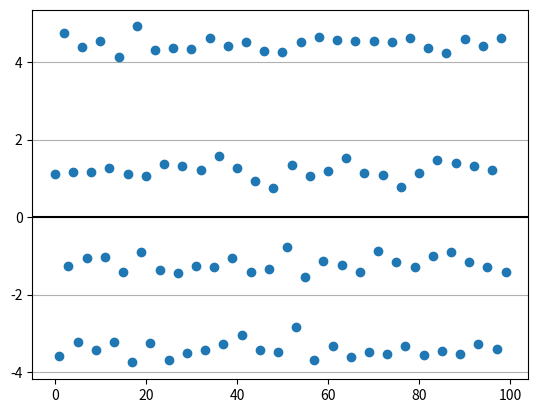

Source code (Python):
import numpy as np
import matplotlib.pyplot as plt
pi = np.pi

# PARAMETERS
TIME_VECTOR_SIZE = 60
AMPL_VECTOR = (1.2, -3.4, 4.5, -1.2)
Noise_center = 0
Noise_dev = 1
Transmission_nr = 100

# CALCULATION
t = np.linspace(0, 2*pi,TIME_VECTOR_SIZE, endpoint=False)
Rx_periods = np.array([])
Rx = 0
# modulation
Carrier = np.sin(t)
amplitude_list = np.array([]) # create amplitude list
for i in range(Transmission_nr):
    amp = AMPL_VECTOR[i%len(AMPL_VECTOR)]
    Tx = amp*Carrier
    Noise = np.random.normal(Noise_center,Noise_dev, size = Tx.shape)
    # channel
    Rx=Tx + Noise
    Rx_periods = np.append(Rx_periods,Rx)
    # demodulation
    Ref  = np.sin(t)    
    dot  = np.dot(Rx,Ref)
    ampl = 2*dot/TIME_VECTOR_SIZE
    amplitude_list = np.append(amplitude_list,ampl)

# PRESENTATION  

# Rx plot
plt.plot(amplitude_list,'o') 
plt.axhline(y=0,color='black')
plt.grid(axis='y')
plt.show()

#  
print(f'received amplitudes: {amplitude_list}')
#print(f"errors: {amplitude_list - AMPL_VECTOR}")